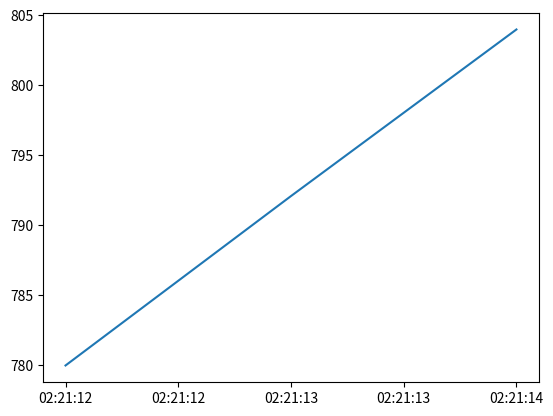

This chart was generated by the following Python code:
# Copyright (c) 2018 Kyle Lopin (Naresuan University) <kylel@nu.ac.th>

"""

"""

__author__ = "Kyle Vitatus Lopin"

# standard libraries
import datetime
import matplotlib.pyplot as plt
import matplotlib.dates as mdates
import numpy as np
import time

RAW_DATA_BYTES_READ = 54
DATA_BYTES_READ_PER_SESSION = 50000  # reading once a second, will be 43200 in 12 hours, so this will cover 13.8 hours

COEFFS = [1, 1, 1, 1, 1, 1, 1, 1, 1, 1, 1, 1]


class SensorHubData(object):
    def __init__(self):
        self.raw_color_data = np.zeros((DATA_BYTES_READ_PER_SESSION),
                                       dtype=[('sequence', np.uint16),
                                              ('time', 'datetime64[s]'),
                                              ('temp', np.float32),
                                              ('spectro_data', np.float32, (1, 12))])
        print('size:', self.raw_color_data.nbytes)
        self.color_index = np.zeros(DATA_BYTES_READ_PER_SESSION, dtype=np.float32)

        self.temp_data = np.zeros(DATA_BYTES_READ_PER_SESSION, dtype=np.float32)
        print(self.temp_data)
        self.sequence_data = np.zeros(DATA_BYTES_READ_PER_SESSION, dtype=np.int16)
        self.last_sequence = -10  # guarantee the sequence is out of order first time to get a time stamp
        self.time_stamps = []  # list of tuples with (index, time_stamp) for when the sequence numbers are off
        self.current_index = 0

    def add_data(self, data):
        print('add: ', data)
        # self.time_stamps[self.current_index] = datetime.datetime.now()
        self.raw_color_data[self.current_index]['time'] = datetime.datetime.now()
        self.raw_color_data[self.current_index]['sequence'] = data[1]
        self.last_sequence = data[1]
        self.raw_color_data[self.current_index]['temp'] = data[2]
        self.temp_data[self.current_index] = data[2]
        self.raw_color_data[self.current_index]['spectro_data'] = data[3:]
        self.process_data()
        self.current_index += 1
        print(self.raw_color_data[self.current_index-1])
        time.sleep(1)

    def process_data(self):
        color_index = 0.0
        for i, data_pt in enumerate(self.raw_color_data[self.current_index]['spectro_data'][0]):
            color_index += data_pt * COEFFS[i]
        self.color_index[self.current_index] = color_index

    def save_data(self):
        self.raw_color_data[:self.current_index].tofile('test.fsg_nu')

    def plot(self):
        time = self.raw_color_data[:self.current_index]['time']
        xfmt = mdates.DateFormatter('%H:%M:%S')

        y = self.color_index[:self.current_index]
        ax=plt.subplot(111)
        ax.plot(time, y)
        ax.xaxis.set_major_formatter(xfmt)
        # ax.xaxis.set_major_locator(mdates.MinuteLocator(interval=5))
        plt.show()


if __name__ == "__main__":
    data = SensorHubData()
    data1 = (1, 0, 1.0, 10.0, 20.0, 30.0, 40.0, 50.0,
             60.0, 70.0, 80.0, 90.0, 100.0, 110.0, 120.0)
    data2 = (1, 1, 2.0, 11.0, 21.1, 31.0, 41.0, 51.0,
             61.0, 71.0, 81.0, 91.0, 101.0, 111.0, 121.0)
    data3 = (1, 2, 3.0, 12.0, 22.0, 32.0, 42.0, 52.0,
             62.0, 72.0, 82.0, 92.0, 102.0, 112.0, 122.0)
    data.add_data(data1)
    data.add_data(data2)
    data.add_data(data3)
    data.save_data()

    data.plot()
